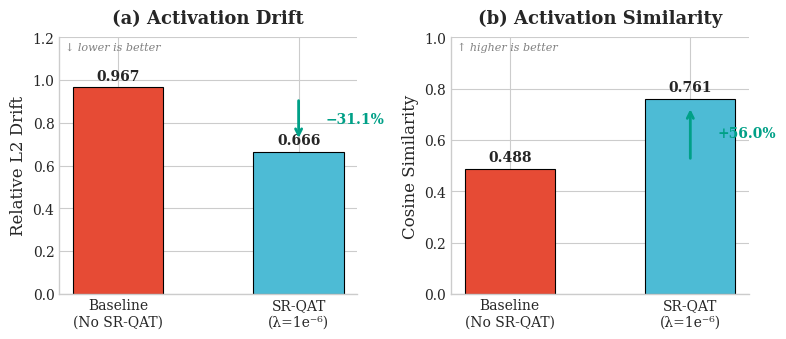
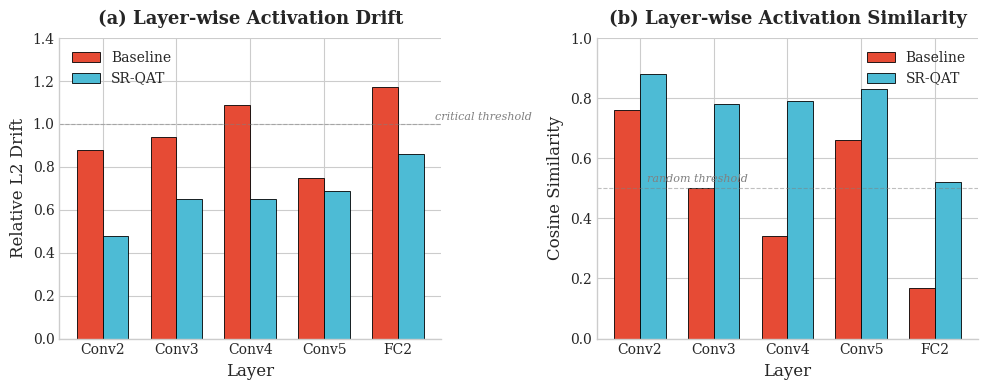
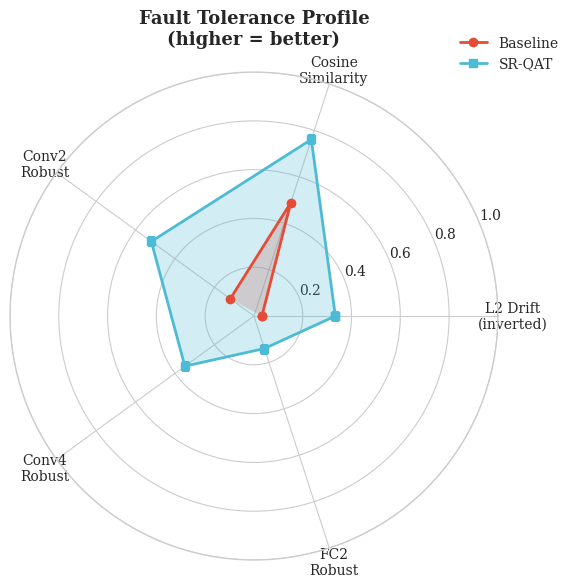
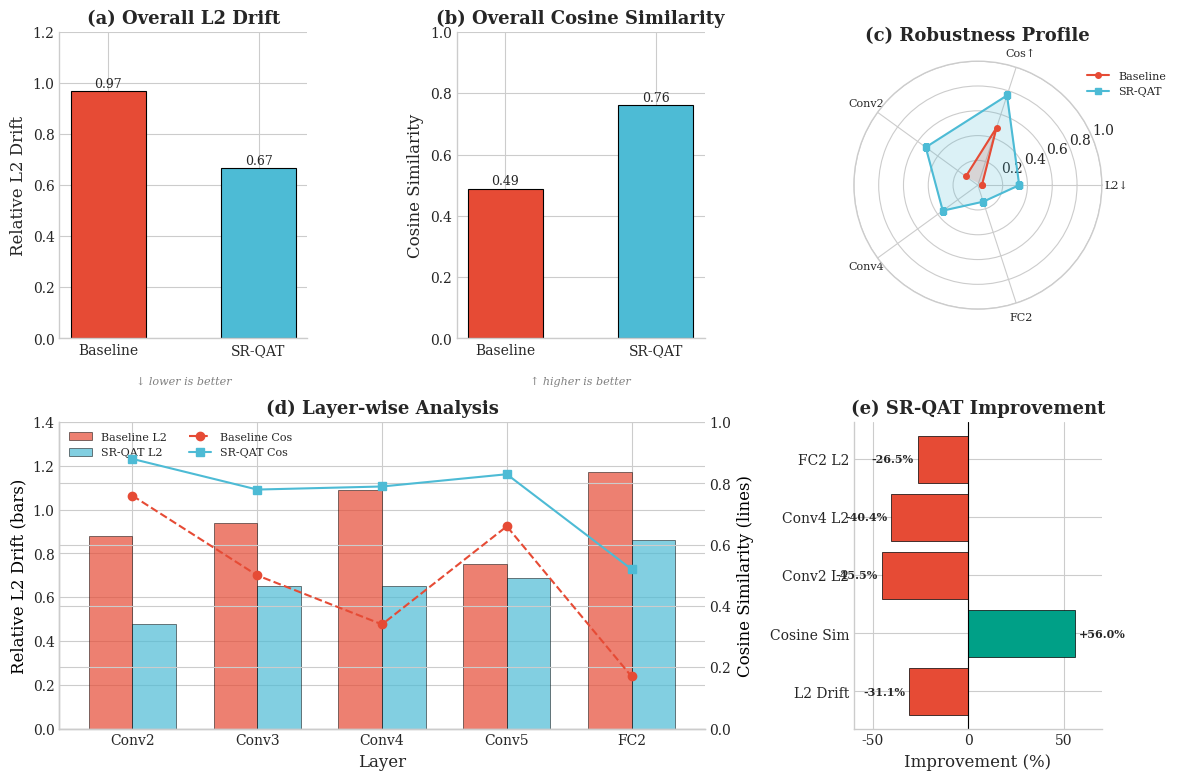
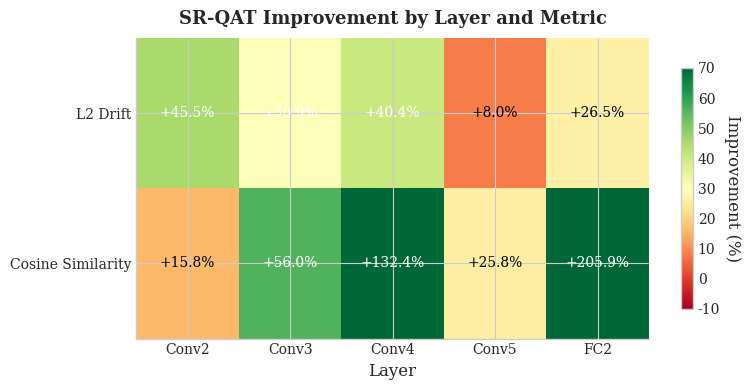

Write the Python code that produced these figures, in order.
#!/usr/bin/env python3
"""
Generate publication-quality activation drift comparison plots.
Designed for academic papers with clean aesthetics.
"""

import numpy as np
import matplotlib.pyplot as plt
import matplotlib.patches as mpatches
from matplotlib.gridspec import GridSpec
import os

# Use academic-friendly style
plt.style.use('seaborn-v0_8-whitegrid')
plt.rcParams.update({
    'font.family': 'serif',
    'font.serif': ['Times New Roman', 'DejaVu Serif'],
    'font.size': 11,
    'axes.labelsize': 12,
    'axes.titlesize': 13,
    'legend.fontsize': 10,
    'xtick.labelsize': 10,
    'ytick.labelsize': 10,
    'figure.dpi': 150,
    'savefig.dpi': 300,
    'savefig.bbox': 'tight',
    'axes.spines.top': False,
    'axes.spines.right': False,
})

# Data from your analysis
DATA = {
    'layers': ['Conv2', 'Conv3', 'Conv4', 'Conv5', 'FC2'],
    'layer_full': ['features.3', 'features.6', 'features.8', 'features.10', 'classifier.4'],
    'nude': {
        'l2': [0.88, 0.94, 1.09, 0.75, 1.17],
        'cosine': [0.76, 0.50, 0.34, 0.66, 0.17],
        'l2_overall': 0.9673,
        'cosine_overall': 0.4878,
        'acc': 14,
    },
    'srqat': {
        'l2': [0.48, 0.65, 0.65, 0.69, 0.86],
        'cosine': [0.88, 0.78, 0.79, 0.83, 0.52],
        'l2_overall': 0.6663,
        'cosine_overall': 0.7611,
        'acc': 46,
    }
}

# Academic color palette (colorblind-friendly)
COLORS = {
    'nude': '#E64B35',      # Red
    'srqat': '#4DBBD5',     # Blue
    'improvement': '#00A087', # Green
    'baseline': '#3C5488',   # Dark blue
}


def plot_overall_comparison(save_path='analysis/paper_figs'):
    """Plot overall L2 drift and cosine similarity comparison."""
    os.makedirs(save_path, exist_ok=True)
    
    fig, axes = plt.subplots(1, 2, figsize=(8, 3.5))
    
    models = ['Baseline\n(No SR-QAT)', 'SR-QAT\n(λ=1e⁻⁶)']
    x = np.arange(len(models))
    width = 0.5
    
    # L2 Drift (lower is better)
    ax1 = axes[0]
    l2_vals = [DATA['nude']['l2_overall'], DATA['srqat']['l2_overall']]
    bars1 = ax1.bar(x, l2_vals, width, color=[COLORS['nude'], COLORS['srqat']], 
                    edgecolor='black', linewidth=0.8)
    ax1.set_ylabel('Relative L2 Drift')
    ax1.set_title('(a) Activation Drift', fontweight='bold', pad=10)
    ax1.set_xticks(x)
    ax1.set_xticklabels(models)
    ax1.set_ylim(0, 1.2)
    
    # Add value labels
    for bar, val in zip(bars1, l2_vals):
        ax1.annotate(f'{val:.3f}', xy=(bar.get_x() + bar.get_width()/2, val),
                    xytext=(0, 3), textcoords='offset points',
                    ha='center', va='bottom', fontsize=10, fontweight='bold')
    
    # Add improvement arrow
    ax1.annotate('', xy=(1, l2_vals[1]+0.05), xytext=(1, l2_vals[0]-0.05),
                arrowprops=dict(arrowstyle='->', color=COLORS['improvement'], lw=2))
    ax1.text(1.15, (l2_vals[0]+l2_vals[1])/2, '−31.1%', 
            color=COLORS['improvement'], fontsize=10, fontweight='bold', va='center')
    
    # Add "lower is better" indicator
    ax1.text(0.02, 0.98, '↓ lower is better', transform=ax1.transAxes,
            fontsize=8, color='gray', va='top', style='italic')
    
    # Cosine Similarity (higher is better)
    ax2 = axes[1]
    cos_vals = [DATA['nude']['cosine_overall'], DATA['srqat']['cosine_overall']]
    bars2 = ax2.bar(x, cos_vals, width, color=[COLORS['nude'], COLORS['srqat']],
                    edgecolor='black', linewidth=0.8)
    ax2.set_ylabel('Cosine Similarity')
    ax2.set_title('(b) Activation Similarity', fontweight='bold', pad=10)
    ax2.set_xticks(x)
    ax2.set_xticklabels(models)
    ax2.set_ylim(0, 1.0)
    
    # Add value labels
    for bar, val in zip(bars2, cos_vals):
        ax2.annotate(f'{val:.3f}', xy=(bar.get_x() + bar.get_width()/2, val),
                    xytext=(0, 3), textcoords='offset points',
                    ha='center', va='bottom', fontsize=10, fontweight='bold')
    
    # Add improvement arrow
    ax2.annotate('', xy=(1, cos_vals[1]-0.03), xytext=(1, cos_vals[0]+0.03),
                arrowprops=dict(arrowstyle='->', color=COLORS['improvement'], lw=2))
    ax2.text(1.15, (cos_vals[0]+cos_vals[1])/2, '+56.0%',
            color=COLORS['improvement'], fontsize=10, fontweight='bold', va='center')
    
    # Add "higher is better" indicator
    ax2.text(0.02, 0.98, '↑ higher is better', transform=ax2.transAxes,
            fontsize=8, color='gray', va='top', style='italic')
    
    plt.tight_layout()
    plt.savefig(f'{save_path}/activation_drift_overall.pdf', format='pdf')
    plt.savefig(f'{save_path}/activation_drift_overall.png', format='png')
    plt.close()
    print(f"Saved: {save_path}/activation_drift_overall.pdf/png")


def plot_layerwise_comparison(save_path='analysis/paper_figs'):
    """Plot layer-wise L2 drift and cosine similarity comparison."""
    os.makedirs(save_path, exist_ok=True)
    
    fig, axes = plt.subplots(1, 2, figsize=(10, 4))
    
    layers = DATA['layers']
    x = np.arange(len(layers))
    width = 0.35
    
    # L2 Drift by layer
    ax1 = axes[0]
    bars1_nude = ax1.bar(x - width/2, DATA['nude']['l2'], width, 
                         label='Baseline', color=COLORS['nude'],
                         edgecolor='black', linewidth=0.6)
    bars1_srqat = ax1.bar(x + width/2, DATA['srqat']['l2'], width,
                          label='SR-QAT', color=COLORS['srqat'],
                          edgecolor='black', linewidth=0.6)
    
    ax1.set_ylabel('Relative L2 Drift')
    ax1.set_title('(a) Layer-wise Activation Drift', fontweight='bold', pad=10)
    ax1.set_xticks(x)
    ax1.set_xticklabels(layers)
    ax1.set_xlabel('Layer')
    ax1.legend(loc='upper left', framealpha=0.9)
    ax1.set_ylim(0, 1.4)
    ax1.axhline(y=1.0, color='gray', linestyle='--', linewidth=0.8, alpha=0.5)
    ax1.text(len(layers)-0.5, 1.02, 'critical threshold', fontsize=8, color='gray', style='italic')
    
    # Cosine Similarity by layer
    ax2 = axes[1]
    bars2_nude = ax2.bar(x - width/2, DATA['nude']['cosine'], width,
                         label='Baseline', color=COLORS['nude'],
                         edgecolor='black', linewidth=0.6)
    bars2_srqat = ax2.bar(x + width/2, DATA['srqat']['cosine'], width,
                          label='SR-QAT', color=COLORS['srqat'],
                          edgecolor='black', linewidth=0.6)
    
    ax2.set_ylabel('Cosine Similarity')
    ax2.set_title('(b) Layer-wise Activation Similarity', fontweight='bold', pad=10)
    ax2.set_xticks(x)
    ax2.set_xticklabels(layers)
    ax2.set_xlabel('Layer')
    ax2.legend(loc='upper right', framealpha=0.9)
    ax2.set_ylim(0, 1.0)
    ax2.axhline(y=0.5, color='gray', linestyle='--', linewidth=0.8, alpha=0.5)
    ax2.text(0.1, 0.52, 'random threshold', fontsize=8, color='gray', style='italic')
    
    plt.tight_layout()
    plt.savefig(f'{save_path}/activation_drift_layerwise.pdf', format='pdf')
    plt.savefig(f'{save_path}/activation_drift_layerwise.png', format='png')
    plt.close()
    print(f"Saved: {save_path}/activation_drift_layerwise.pdf/png")


def plot_radar_chart(save_path='analysis/paper_figs'):
    """Plot radar chart for multi-dimensional comparison."""
    os.makedirs(save_path, exist_ok=True)
    
    # Metrics (normalized so that higher = better for all)
    categories = ['L2 Drift\n(inverted)', 'Cosine\nSimilarity', 'Conv2\nRobust', 
                  'Conv4\nRobust', 'FC2\nRobust']
    
    # Normalize: for L2, use 1 - value (so lower drift = higher score)
    nude_vals = [
        1 - DATA['nude']['l2_overall'],  # L2 inverted
        DATA['nude']['cosine_overall'],   # Cosine
        1 - DATA['nude']['l2'][0],        # Conv2 inverted
        1 - DATA['nude']['l2'][2],        # Conv4 inverted
        1 - DATA['nude']['l2'][4],        # FC2 inverted
    ]
    srqat_vals = [
        1 - DATA['srqat']['l2_overall'],
        DATA['srqat']['cosine_overall'],
        1 - DATA['srqat']['l2'][0],
        1 - DATA['srqat']['l2'][2],
        1 - DATA['srqat']['l2'][4],
    ]
    
    # Number of variables
    N = len(categories)
    angles = [n / float(N) * 2 * np.pi for n in range(N)]
    angles += angles[:1]  # Complete the loop
    
    nude_vals += nude_vals[:1]
    srqat_vals += srqat_vals[:1]
    
    fig, ax = plt.subplots(figsize=(6, 6), subplot_kw=dict(polar=True))
    
    # Plot
    ax.plot(angles, nude_vals, 'o-', linewidth=2, label='Baseline', color=COLORS['nude'])
    ax.fill(angles, nude_vals, alpha=0.25, color=COLORS['nude'])
    ax.plot(angles, srqat_vals, 's-', linewidth=2, label='SR-QAT', color=COLORS['srqat'])
    ax.fill(angles, srqat_vals, alpha=0.25, color=COLORS['srqat'])
    
    # Set labels
    ax.set_xticks(angles[:-1])
    ax.set_xticklabels(categories, size=10)
    ax.set_ylim(0, 1)
    
    # Add legend
    ax.legend(loc='upper right', bbox_to_anchor=(1.15, 1.1))
    
    plt.title('Fault Tolerance Profile\n(higher = better)', fontweight='bold', pad=20)
    plt.tight_layout()
    plt.savefig(f'{save_path}/activation_drift_radar.pdf', format='pdf')
    plt.savefig(f'{save_path}/activation_drift_radar.png', format='png')
    plt.close()
    print(f"Saved: {save_path}/activation_drift_radar.pdf/png")


def plot_combined_figure(save_path='analysis/paper_figs'):
    """Create a combined publication figure with all visualizations."""
    os.makedirs(save_path, exist_ok=True)
    
    fig = plt.figure(figsize=(12, 8))
    gs = GridSpec(2, 3, figure=fig, height_ratios=[1, 1], width_ratios=[1, 1, 1])
    
    # ----- Row 1: Overall metrics -----
    ax1 = fig.add_subplot(gs[0, 0])
    ax2 = fig.add_subplot(gs[0, 1])
    ax3 = fig.add_subplot(gs[0, 2], polar=True)
    
    models = ['Baseline', 'SR-QAT']
    x = np.arange(len(models))
    width = 0.5
    
    # (a) L2 Drift
    l2_vals = [DATA['nude']['l2_overall'], DATA['srqat']['l2_overall']]
    bars1 = ax1.bar(x, l2_vals, width, color=[COLORS['nude'], COLORS['srqat']],
                    edgecolor='black', linewidth=0.8)
    ax1.set_ylabel('Relative L2 Drift')
    ax1.set_title('(a) Overall L2 Drift', fontweight='bold')
    ax1.set_xticks(x)
    ax1.set_xticklabels(models)
    ax1.set_ylim(0, 1.2)
    for bar, val in zip(bars1, l2_vals):
        ax1.annotate(f'{val:.2f}', xy=(bar.get_x() + bar.get_width()/2, val),
                    xytext=(0, 3), textcoords='offset points', ha='center', fontsize=9)
    ax1.text(0.5, -0.15, '↓ lower is better', transform=ax1.transAxes,
            ha='center', fontsize=8, color='gray', style='italic')
    
    # (b) Cosine Similarity
    cos_vals = [DATA['nude']['cosine_overall'], DATA['srqat']['cosine_overall']]
    bars2 = ax2.bar(x, cos_vals, width, color=[COLORS['nude'], COLORS['srqat']],
                    edgecolor='black', linewidth=0.8)
    ax2.set_ylabel('Cosine Similarity')
    ax2.set_title('(b) Overall Cosine Similarity', fontweight='bold')
    ax2.set_xticks(x)
    ax2.set_xticklabels(models)
    ax2.set_ylim(0, 1.0)
    for bar, val in zip(bars2, cos_vals):
        ax2.annotate(f'{val:.2f}', xy=(bar.get_x() + bar.get_width()/2, val),
                    xytext=(0, 3), textcoords='offset points', ha='center', fontsize=9)
    ax2.text(0.5, -0.15, '↑ higher is better', transform=ax2.transAxes,
            ha='center', fontsize=8, color='gray', style='italic')
    
    # (c) Radar chart
    categories = ['L2↓', 'Cos↑', 'Conv2', 'Conv4', 'FC2']
    N = len(categories)
    angles = [n / float(N) * 2 * np.pi for n in range(N)]
    angles += angles[:1]
    
    nude_radar = [1 - DATA['nude']['l2_overall'], DATA['nude']['cosine_overall'],
                  1 - DATA['nude']['l2'][0], 1 - DATA['nude']['l2'][2], 1 - DATA['nude']['l2'][4]]
    srqat_radar = [1 - DATA['srqat']['l2_overall'], DATA['srqat']['cosine_overall'],
                   1 - DATA['srqat']['l2'][0], 1 - DATA['srqat']['l2'][2], 1 - DATA['srqat']['l2'][4]]
    nude_radar += nude_radar[:1]
    srqat_radar += srqat_radar[:1]
    
    ax3.plot(angles, nude_radar, 'o-', linewidth=1.5, label='Baseline', color=COLORS['nude'], markersize=4)
    ax3.fill(angles, nude_radar, alpha=0.2, color=COLORS['nude'])
    ax3.plot(angles, srqat_radar, 's-', linewidth=1.5, label='SR-QAT', color=COLORS['srqat'], markersize=4)
    ax3.fill(angles, srqat_radar, alpha=0.2, color=COLORS['srqat'])
    ax3.set_xticks(angles[:-1])
    ax3.set_xticklabels(categories, size=8)
    ax3.set_ylim(0, 1)
    ax3.set_title('(c) Robustness Profile', fontweight='bold', pad=15)
    ax3.legend(loc='upper right', bbox_to_anchor=(1.3, 1.0), fontsize=8)
    
    # ----- Row 2: Layer-wise breakdown -----
    ax4 = fig.add_subplot(gs[1, :2])
    ax5 = fig.add_subplot(gs[1, 2])
    
    layers = DATA['layers']
    x_layer = np.arange(len(layers))
    width_layer = 0.35
    
    # (d) Layer-wise L2 and Cosine
    ax4_twin = ax4.twinx()
    
    # L2 as bars
    bars_nude = ax4.bar(x_layer - width_layer/2, DATA['nude']['l2'], width_layer,
                        label='Baseline L2', color=COLORS['nude'], alpha=0.7, edgecolor='black', linewidth=0.5)
    bars_srqat = ax4.bar(x_layer + width_layer/2, DATA['srqat']['l2'], width_layer,
                         label='SR-QAT L2', color=COLORS['srqat'], alpha=0.7, edgecolor='black', linewidth=0.5)
    
    # Cosine as lines
    line_nude, = ax4_twin.plot(x_layer, DATA['nude']['cosine'], 'o--', color=COLORS['nude'],
                               label='Baseline Cos', markersize=6, linewidth=1.5)
    line_srqat, = ax4_twin.plot(x_layer, DATA['srqat']['cosine'], 's-', color=COLORS['srqat'],
                                label='SR-QAT Cos', markersize=6, linewidth=1.5)
    
    ax4.set_ylabel('Relative L2 Drift (bars)', color='black')
    ax4_twin.set_ylabel('Cosine Similarity (lines)', color='black')
    ax4.set_xlabel('Layer')
    ax4.set_xticks(x_layer)
    ax4.set_xticklabels(layers)
    ax4.set_ylim(0, 1.4)
    ax4_twin.set_ylim(0, 1.0)
    ax4.set_title('(d) Layer-wise Analysis', fontweight='bold')
    
    # Combined legend
    handles1, labels1 = ax4.get_legend_handles_labels()
    handles2, labels2 = ax4_twin.get_legend_handles_labels()
    ax4.legend(handles1 + handles2, labels1 + labels2, loc='upper left', fontsize=8, ncol=2)
    
    # (e) Improvement summary
    improvements = {
        'L2 Drift': -31.1,
        'Cosine Sim': 56.0,
        'Conv2 L2': -45.5,
        'Conv4 L2': -40.4,
        'FC2 L2': -26.5,
    }
    
    y_pos = np.arange(len(improvements))
    values = list(improvements.values())
    colors = [COLORS['improvement'] if v > 0 else COLORS['nude'] for v in values]
    
    bars = ax5.barh(y_pos, values, color=colors, edgecolor='black', linewidth=0.5)
    ax5.set_yticks(y_pos)
    ax5.set_yticklabels(list(improvements.keys()))
    ax5.set_xlabel('Improvement (%)')
    ax5.set_title('(e) SR-QAT Improvement', fontweight='bold')
    ax5.axvline(x=0, color='black', linewidth=0.8)
    ax5.set_xlim(-60, 70)
    
    # Add value labels
    for bar, val in zip(bars, values):
        x_pos = val + 2 if val > 0 else val - 2
        ha = 'left' if val > 0 else 'right'
        ax5.text(x_pos, bar.get_y() + bar.get_height()/2, f'{val:+.1f}%',
                va='center', ha=ha, fontsize=8, fontweight='bold')
    
    plt.tight_layout()
    plt.savefig(f'{save_path}/activation_drift_combined.pdf', format='pdf')
    plt.savefig(f'{save_path}/activation_drift_combined.png', format='png')
    plt.close()
    print(f"Saved: {save_path}/activation_drift_combined.pdf/png")


def plot_heatmap_comparison(save_path='analysis/paper_figs'):
    """Create a heatmap showing layer-wise improvements."""
    os.makedirs(save_path, exist_ok=True)
    
    fig, ax = plt.subplots(figsize=(8, 4))
    
    layers = DATA['layers']
    metrics = ['L2 Drift', 'Cosine Similarity']
    
    # Calculate improvements
    l2_improvement = [(n - s) / n * 100 for n, s in zip(DATA['nude']['l2'], DATA['srqat']['l2'])]
    cos_improvement = [(s - n) / n * 100 for n, s in zip(DATA['nude']['cosine'], DATA['srqat']['cosine'])]
    
    data = np.array([l2_improvement, cos_improvement])
    
    # Create heatmap
    im = ax.imshow(data, cmap='RdYlGn', aspect='auto', vmin=-10, vmax=70)
    
    # Labels
    ax.set_xticks(np.arange(len(layers)))
    ax.set_yticks(np.arange(len(metrics)))
    ax.set_xticklabels(layers)
    ax.set_yticklabels(metrics)
    ax.set_xlabel('Layer')
    
    # Add text annotations
    for i in range(len(metrics)):
        for j in range(len(layers)):
            val = data[i, j]
            color = 'white' if abs(val) > 30 else 'black'
            ax.text(j, i, f'{val:+.1f}%', ha='center', va='center', color=color, fontsize=10)
    
    # Colorbar
    cbar = plt.colorbar(im, ax=ax, shrink=0.8)
    cbar.set_label('Improvement (%)', rotation=270, labelpad=15)
    
    plt.title('SR-QAT Improvement by Layer and Metric', fontweight='bold', pad=10)
    plt.tight_layout()
    plt.savefig(f'{save_path}/activation_drift_heatmap.pdf', format='pdf')
    plt.savefig(f'{save_path}/activation_drift_heatmap.png', format='png')
    plt.close()
    print(f"Saved: {save_path}/activation_drift_heatmap.pdf/png")


def main():
    save_path = 'analysis/paper_figs'
    
    print("Generating publication-quality figures...")
    print("=" * 50)
    
    plot_overall_comparison(save_path)
    plot_layerwise_comparison(save_path)
    plot_radar_chart(save_path)
    plot_combined_figure(save_path)
    plot_heatmap_comparison(save_path)
    
    print("=" * 50)
    print(f"All figures saved to: {save_path}/")
    print("\nGenerated files:")
    print("  - activation_drift_overall.pdf/png      (Figure for overall metrics)")
    print("  - activation_drift_layerwise.pdf/png    (Figure for layer-wise analysis)")
    print("  - activation_drift_radar.pdf/png        (Radar chart for robustness profile)")
    print("  - activation_drift_combined.pdf/png     (Combined multi-panel figure)")
    print("  - activation_drift_heatmap.pdf/png      (Heatmap of improvements)")


if __name__ == '__main__':
    main()
